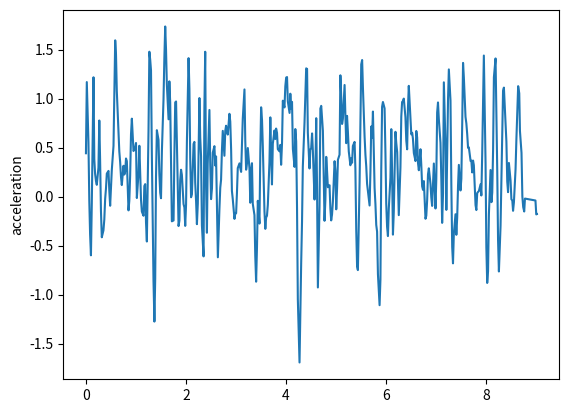

The script that saved this image:
import matplotlib.pyplot as plt
t = [0, 0.017, 0.05, 0.067, 0.083, 0.1, 0.117, 0.151, 0.167, 0.183, 0.2, 0.217, 0.25, 0.267, 0.283, 0.3, 0.317, 0.35, 0.367, 0.384, 0.401, 0.417, 0.451, 0.467, 0.484, 0.502, 0.517, 0.551, 0.567, 0.585, 0.601, 0.617, 0.651, 0.667, 0.684, 0.701, 0.717, 0.751, 0.767, 0.784, 0.801, 0.818, 0.851, 0.867, 0.884, 0.901, 0.918, 0.951, 0.968, 0.984, 1.001, 1.018, 1.051, 1.068, 1.085, 1.101, 1.118, 1.151, 1.168, 1.185, 1.201, 1.218, 1.251, 1.268, 1.285, 1.301, 1.318, 1.351, 1.369, 1.385, 1.401, 1.418, 1.451, 1.468, 1.485, 1.501, 1.519, 1.551, 1.568, 1.585, 1.601, 1.618, 1.652, 1.668, 1.685, 1.701, 1.718, 1.752, 1.768, 1.785, 1.802, 1.818, 1.852, 1.869, 1.885, 1.902, 1.918, 1.952, 1.969, 1.985, 2.002, 2.019, 2.052, 2.069, 2.085, 2.102, 2.119, 2.152, 2.169, 2.185, 2.203, 2.219, 2.237, 2.269, 2.285, 2.302, 2.319, 2.352, 2.369, 2.385, 2.402, 2.419, 2.435, 2.469, 2.486, 2.502, 2.52, 2.536, 2.569, 2.586, 2.602, 2.619, 2.638, 2.669, 2.686, 2.702, 2.719, 2.736, 2.769, 2.786, 2.802, 2.82, 2.836, 2.869, 2.886, 2.903, 2.919, 2.936, 2.97, 2.986, 3.003, 3.019, 3.036, 3.07, 3.086, 3.103, 3.12, 3.136, 3.17, 3.186, 3.203, 3.22, 3.237, 3.27, 3.286, 3.303, 3.32, 3.336, 3.37, 3.386, 3.403, 3.42, 3.437, 3.47, 3.487, 3.503, 3.521, 3.537, 3.57, 3.587, 3.603, 3.62, 3.637, 3.67, 3.687, 3.703, 3.72, 3.737, 3.77, 3.787, 3.803, 3.821, 3.837, 3.87, 3.887, 3.903, 3.921, 3.937, 3.97, 3.987, 4.004, 4.021, 4.037, 4.072, 4.087, 4.104, 4.121, 4.138, 4.171, 4.187, 4.204, 4.221, 4.237, 4.271, 4.287, 4.304, 4.321, 4.337, 4.371, 4.387, 4.404, 4.422, 4.437, 4.471, 4.487, 4.504, 4.522, 4.538, 4.571, 4.588, 4.605, 4.621, 4.638, 4.671, 4.688, 4.705, 4.721, 4.738, 4.771, 4.788, 4.805, 4.821, 4.838, 4.871, 4.888, 4.904, 4.921, 4.938, 4.972, 4.988, 5.005, 5.022, 5.039, 5.071, 5.088, 5.105, 5.122, 5.138, 5.172, 5.189, 5.205, 5.221, 5.238, 5.256, 5.288, 5.305, 5.322, 5.338, 5.372, 5.388, 5.405, 5.422, 5.438, 5.472, 5.489, 5.505, 5.523, 5.539, 5.572, 5.589, 5.605, 5.622, 5.639, 5.672, 5.689, 5.705, 5.722, 5.739, 5.772, 5.789, 5.805, 5.822, 5.839, 5.872, 5.889, 5.905, 5.922, 5.939, 5.972, 5.989, 6.005, 6.022, 6.039, 6.056, 6.089, 6.106, 6.122, 6.139, 6.156, 6.189, 6.206, 6.224, 6.239, 6.256, 6.289, 6.306, 6.322, 6.339, 6.356, 6.389, 6.406, 6.423, 6.439, 6.456, 6.49, 6.506, 6.524, 6.539, 6.557, 6.59, 6.606, 6.623, 6.64, 6.657, 6.69, 6.706, 6.723, 6.74, 6.757, 6.79, 6.806, 6.823, 6.84, 6.857, 6.89, 6.906, 6.923, 6.94, 6.957, 6.99, 7.006, 7.023, 7.04, 7.057, 7.09, 7.107, 7.123, 7.141, 7.157, 7.19, 7.207, 7.223, 7.241, 7.257, 7.29, 7.307, 7.324, 7.34, 7.357, 7.39, 7.407, 7.424, 7.441, 7.457, 7.49, 7.507, 7.525, 7.541, 7.557, 7.59, 7.607, 7.624, 7.641, 7.657, 7.692, 7.707, 7.724, 7.741, 7.757, 7.791, 7.807, 7.824, 7.841, 7.857, 7.891, 7.907, 7.924, 7.942, 7.957, 7.991, 8.007, 8.024, 8.041, 8.058, 8.091, 8.109, 8.125, 8.142, 8.158, 8.191, 8.208, 8.225, 8.241, 8.258, 8.291, 8.308, 8.325, 8.341, 8.358, 8.391, 8.408, 8.425, 8.441, 8.458, 8.491, 8.508, 8.526, 8.541, 8.558, 8.591, 8.608, 8.627, 8.643, 8.665, 8.679, 8.71, 8.727, 8.744, 8.764, 8.779, 8.979, 8.98, 8.981, 8.982, 8.983, 8.985, 8.986, 8.987, 8.988, 8.989, 9.005, 9.017]
y = [0.442594, 1.16894, 0.553825, -0.0457163, -0.384994, -0.59915, -0.0712223, 1.21793, 0.382211, 0.232993, 0.159399, 0.120515, 0.296148, 0.776643, 0.379832, -0.145449, -0.41514, -0.34411, -0.23503, -0.0239039, 0.086894, 0.234772, 0.26242, 0.0600653, -0.0932913, 0.11458, 0.270875, 0.517754, 1.05828, 1.59494, 1.45006, 1.07763, 0.673089, 0.461299, 0.353208, 0.200556, 0.117952, 0.31481, 0.224797, 0.254604, 0.389274, 0.361895, -0.140501, -0.0437927, 0.216424, 0.635679, 0.795643, 0.465326, 0.47955, 0.497838, 0.547248, -0.0144434, 0.238652, 0.518889, 0.252563, -0.0313988, -0.152537, -0.195458, 0.10813, 0.127454, -0.260888, -0.458298, 0.669261, 1.47878, 1.39663, 1.28813, 0.423936, -0.864987, -1.27562, -0.837939, 0.198022, 0.677821, 0.579644, 0.230707, 0.0394287, -0.0166321, 0.469381, 0.992492, 1.41255, 1.7364, 1.50485, 1.14325, 0.789132, 1.17634, 0.957634, 0.357106, -0.25203, -0.243404, 0.406388, 0.961236, 0.971071, 0.568511, -0.300568, -0.244758, 0.165986, 0.274043, 0.223109, -0.0766211, -0.111016, -0.298828, -0.0814028, 0.566254, 1.4132, 1.09953, 0.393849, -0.00649929, 0.0250931, 0.537733, 0.558644, 0.141122, -0.0538273, -0.281277, -0.0708132, 1.00593, 0.60471, 0.409837, -0.293329, -0.610106, 0.924413, 1.47848, 0.0989924, -0.36898, 0.331955, 0.884206, 0.323923, -0.0256472, 0.0839596, 0.447599, 0.514847, 0.317163, 0.41018, -0.0708752, -0.619418, -0.128427, 0.0905027, 0.17174, 0.468923, 0.670863, 0.416939, 0.671018, 0.723238, 0.666833, 0.633082, 0.84526, 0.765744, 0.480692, 0.0572844, -0.0253534, -0.227121, -0.174229, -0.169285, 0.0300178, 0.291034, 0.339449, 0.292241, 0.252463, 0.523968, 0.793706, 1.09383, 0.572601, 0.274561, 0.337676, 0.495854, 0.28873, -0.0625095, 0.265155, 0.340943, -0.0729866, -0.18893, -0.608168, -0.868424, -0.52099, -0.0426359, -0.275158, 0.46503, 0.91157, 0.781243, 0.509554, -0.150325, -0.329203, -0.213283, -0.195765, -0.0839853, 0.357065, 0.808779, 0.445437, 0.124146, 0.539719, 0.67519, 0.587946, 0.694381, 0.6508, 0.483943, 0.462569, 0.52793, 0.324983, 0.546053, 0.978908, 0.910299, 1.12618, 1.21509, 1.22008, 0.972451, 0.853925, 1.05027, 0.898844, 0.966884, 0.486004, 0.30344, 0.689603, 0.56377, -0.112774, -1.04533, -1.69291, -1.18078, -0.679299, -0.257825, 0.306138, 0.758174, 1.01261, 1.30891, 1.30293, 0.653249, 0.287062, 0.478978, 0.494246, 0.644971, 0.46465, -0.0297661, 0.277328, 0.800255, 0.102902, -0.927262, -0.0916138, 0.898722, 0.92637, 0.804956, 0.671925, -0.24691, -0.0319824, 0.405657, 0.266168, 0.095397, 0.116219, -0.12308, -0.242906, -0.182543, -0.0537577, 0.361641, 0.264748, -0.129744, 0.0871363, 0.375608, 0.427593, 1.23803, 1.01718, 0.7415, 0.793372, 1.13923, 0.810704, 0.545389, 0.823962, 0.664023, 0.46139, 0.320132, 0.391745, 0.34577, 0.516943, 0.558458, 0.285636, -0.339585, -0.712901, -0.750018, 0.143394, 0.746319, 1.34952, 1.39395, 1.10932, 0.613048, 0.426102, 0.310304, 0.13006, 0.0574636, -0.0907688, 0.257106, 0.71568, 0.598401, 0.868112, 0.0884838, -0.0775528, -0.288691, -0.357366, -0.792727, -1.10825, -0.846034, 0.267163, 0.91653, 0.965808, 0.900588, 0.443981, -0.0707998, -0.307937, -0.402777, -0.124407, 0.192375, 0.688588, 0.249707, -0.388092, -0.15604, 0.661474, 0.54457, 0.454575, 0.14906, -0.189178, 0.297748, 0.817499, 0.965394, 0.975279, 1.00047, 0.81066, 0.571505, 0.482651, 0.901809, 1.1304, 0.803566, 0.635177, 0.651723, 0.590029, 0.444749, 0.362762, 0.669949, 0.60524, 0.343848, 0.269231, 0.483515, 0.322549, 0.10504, 0.0690279, 0.15842, -0.226077, -0.195123, -0.0375147, 0.226495, 0.288687, 0.129483, -0.00977993, -0.0947504, 0.127658, 0.337839, -0.121244, 0.181376, 0.85763, 0.961044, 0.789024, 0.549039, 0.170963, -0.268032, 0.0365181, 1.16641, 0.529599, -0.135627, 0.419759, 0.997611, 1.29819, 0.97946, 0.115648, -0.51403, -0.681218, -0.376471, -0.180003, -0.389858, -0.211527, 0.113326, 0.323894, 0.0627193, 0.182324, 0.76307, 1.36452, 1.21872, 0.814492, 0.748103, 0.638827, 0.498406, 0.502502, 0.363117, 0.366825, 0.246841, 0.367981, 0.320636, -0.0865049, -0.137213, 0.0354776, 0.0483551, 0.0551214, 0.125383, 0.011611, 0.43675, 1.01519, 1.43986, 0.34383, -0.517751, -0.881253, -0.761189, -0.179525, 0.271298, -0.0566034, 0.0423231, 0.485642, 1.21801, 1.4101, 0.847583, 0.260037, -0.442985, -0.764224, -0.298399, 0.159446, 0.655525, 1.08069, 1.11237, 0.761265, 0.560271, 0.154022, 0.0456657, 0.343549, 0.163486, -0.0274782, -0.0394878, -0.144815, -0.0593462, 0.280571, 0.589027, 0.88378, 1.12721, 1.05426, 0.668905, 0.445963, 0.000355721, -0.107158, -0.151803, -0.0201597, -0.0397072, -0.0397072, -0.0397072, -0.0397072, -0.0397072, -0.0397072, -0.0397072, -0.0397072, -0.0397072, -0.0397072, -0.181362, -0.178373]
plt.plot(t,y)
plt.ylabel('acceleration')
plt.savefig("slow0")
plt.show()
plt.close()
